Run: headless pygame with SDL's dummy video driver; simulated clock (each Clock.tick advances the game by its frame time, no real sleeping); random seed 0; keys injected as events and as key.get_pressed() state; mouse plan: one left click at the window centre at the start of phase 2, then a move to the lower-right quarter at the start of phase 3.
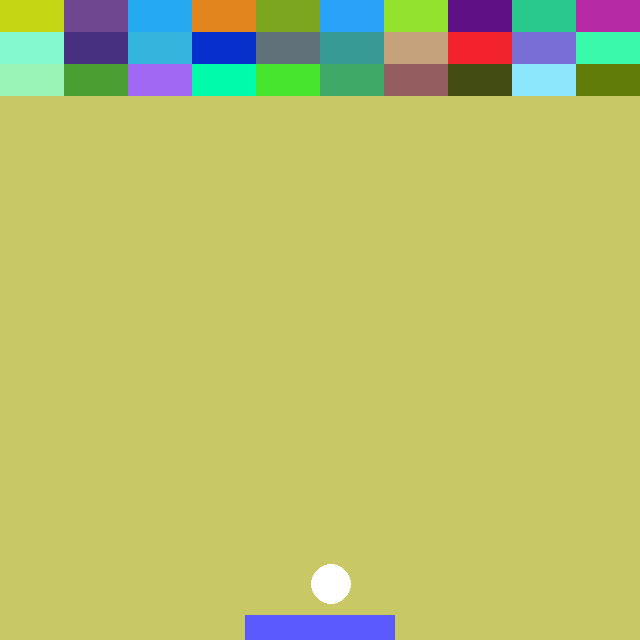
Frame 1 of 4 · flips 1–60 · no input
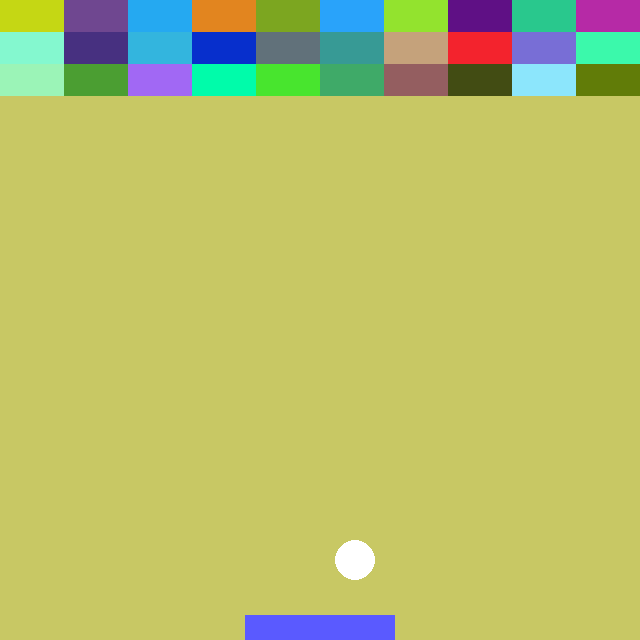
Frame 2 of 4 · flips 61–180 · clicked the window centre · tapped SPACE, RETURN · held RIGHT (→), D
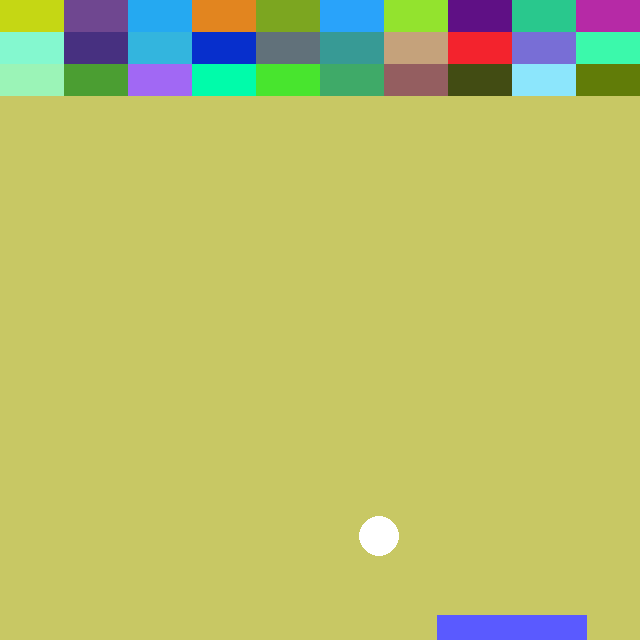
Frame 3 of 4 · flips 181–300 · moved the mouse to the lower-right quarter · held DOWN (↓), S
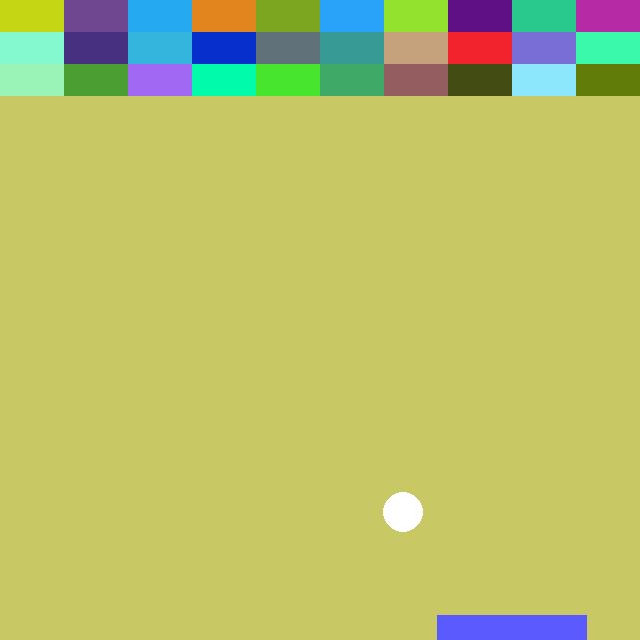
Frame 4 of 4 · flips 301–420 · held LEFT (←), A, UP (↑), W

The pygame program that drew these frames:

# -*- coding: utf-8 -*-
import pygame
import random

pygame.init() # 초기화 (반드시 필요)

#화면크기 설정
screen_width = 640 # 가로크기
screen_height = 640 # 세로크기
screen = pygame.display.set_mode((screen_width, screen_height))

#화면 타이틀 (제목창
pygame.display.set_caption("벽돌깨기")

#1. 막대기 정의
bar_width = 150
bar_height = 25

bar_xPos = screen_width / 2 - bar_width / 2
bar_yPos = screen_height - bar_height
bar_rect = pygame.Rect(bar_xPos, bar_yPos, bar_width, bar_height)
bar_to_X = 0

#2. 공 정의
ball_size = 20

ball_xPos = screen_width / 2
ball_yPos = screen_height - bar_height - ball_size
ball_rect = pygame.Rect(ball_xPos, ball_yPos, ball_size * 2, ball_size * 2)
ball_rect.center = (ball_xPos, ball_yPos)

ball_x_speed = 0.2
ball_y_speed = 0.2

#3. 블록 정의
block_width = screen_width / 10
block_height = screen_height / 20

block_xPos = 0
block_yPos = 0

blocks = [[], [], [], [], [], [], [], [], [], []] #[[] for i in range(10)] #10개의 빈 리스트 생성
block_color = [[], [], [], [], [], [], [], [], [], []] #10개의 빈 리스트 생성

for i in range(10):
    for j in range(3):
        blocks[i].append(pygame.Rect(i*block_width, j*block_height, block_width, block_height))
        block_color[i].append((random.randrange(256), random.randrange(256), random.randrange(256)))

#4. 바와 마우스 움직임 정의
mouse_xPos = 0
mouse_yPos = 0

#5. 점수 계산하기
point = 0

#7. 화면에 글자 출력
pygame.font.init()
def gameText(words): #매개변수로 받는 내용 화면에 출력
    font = pygame.font.SysFont(None, 100) #폰트지정

    text = font.render(words, True, (80, 180, 80)) #글자내용과 색상 지정

    text_width = text.get_rect().size[0] #텍스트 가로세로 크기지정(좌표계산용)
    text_height = text.get_rect().size[1]

    text_xPos = screen_width / 2 - text_width / 2 #텍스트 위치 지정
    text_yPos = screen_height / 2 - text_height / 2

    screen.blit(text, (text_xPos, text_yPos)) #화면에 텍스트 갱신

#6. 시작시 카운트후 시작
count = True

#이벤트 루프 - 종료까지 대기
running = True #실행중인지 확인
while running:
    if count: #게임 시작시 딱 한번만 카운트다운
        count = False
        for i in range(3, 0, -1): #3부터 거꾸로 숫자 발생
            screen.fill((0, 0, 0))
            gameText(str(i)) #앞에서 만든 글씨쓰기 함수 사용
            pygame.display.update()
            pygame.time.delay(1000) #1초마다 실행
        screen.fill((0, 0, 0))
        gameText("Go!")
        pygame.display.update()
        pygame.time.delay(1000)

    for event in pygame.event.get(): #키마 이벤트를 지속적으로 체크
        if event.type == pygame.QUIT:
            running = False

        if event.type == pygame.MOUSEMOTION: #마우스 위치에 따라 좌우로 막대 이동
            mouse_xPos, mouse_yPos = pygame.mouse.get_pos()
            if mouse_xPos - bar_width / 2 >= 0 and mouse_xPos + bar_width / 2 <= screen_width:
                bar_xPos = mouse_xPos - bar_width / 2
                bar_rect.left = mouse_xPos - bar_width / 2
    #배경그리기
    screen.fill((200, 200, 100))

    #막대기 그리기
    bar_xPos += bar_to_X

    if bar_xPos < 0:
        bar_xPos = 0
    if bar_xPos > screen_width - bar_width:
        bar_xPos = screen_width - bar_width
    bar_rect.left = bar_xPos
    
    pygame.draw.rect(screen, (90, 90, 255), bar_rect)

    #공 튕기기
    if ball_xPos - ball_size <= 0:
        ball_x_speed = -ball_x_speed
    elif ball_xPos >= screen_width - ball_size:
        ball_x_speed = -ball_x_speed
    
    if ball_yPos - ball_size <= 0:
        ball_y_speed = -ball_y_speed
    elif ball_yPos >= screen_height: #바닥에 공이 닿으면 끝
        # ball_y_speed = -ball_y_speed
        screen.fill((0, 0, 0))
        gameText("Your Score : %d" % point)
        pygame.display.update()
        pygame.time.delay(2000)
        running = False #While 반복문 종료
    
    ball_xPos += ball_x_speed
    ball_yPos += ball_y_speed

    #공 그리기
    ball_rect.center = (ball_xPos, ball_yPos)
    pygame.draw.circle(screen, (255, 255, 255), (ball_xPos, ball_yPos), ball_size)
    
    # 충돌판정 : 막대기와 충돌
    if ball_rect.colliderect(bar_rect):
        ball_y_speed *= -1  
    
    #벽돌그리기
    for i in range(10):
        for j in range(3):
            if blocks[i][j]: #블럭을 그릴지 말지 결정
                pygame.draw.rect(screen, block_color[i][j], blocks[i][j])
                blocks[i][j].topleft = (i * block_width, j * block_height)

                if ball_rect.colliderect(blocks[i][j]):
                    ball_x_speed *= -1
                    ball_y_speed *= -1
                    blocks[i][j] = 0 #블럭의 정보를 삭제
                    point += 1 #블럭을 깰 때마다 점수 1점씩 추가
    
    if point >= 30:
        screen.fill((0, 255, 0))
        gameText('Cleared in %d"' % timer)
        pygame.display.update()
        pygame.time.delay(2000)
        running = False
    
    timer = pygame.time.get_ticks() / 1000

    pygame.display.update()

#종료처리
pygame.quit()
